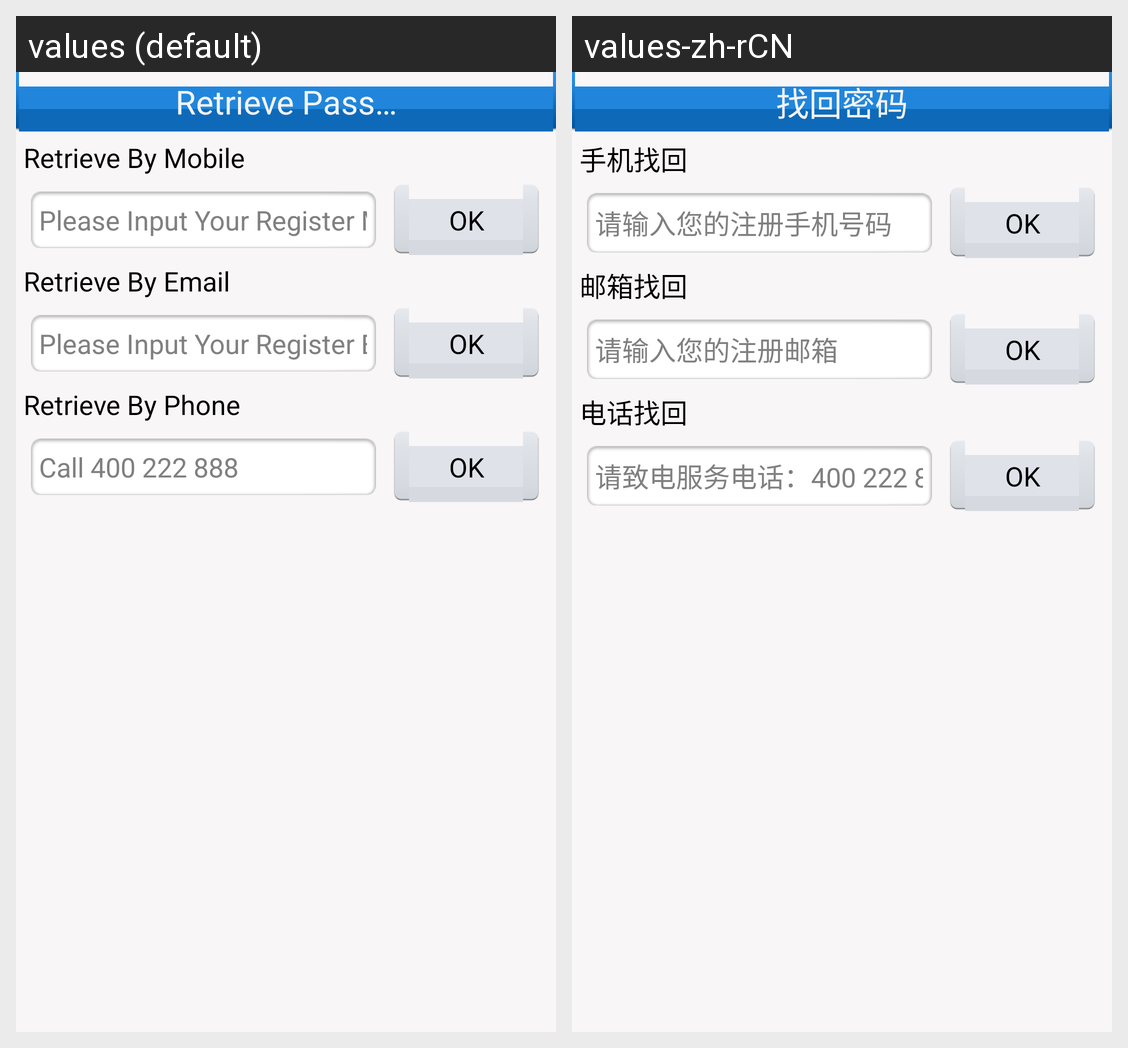

For this localized Android screen grid, give each drawn string resource with its value in every locale shown.
Android screen res/layout/activity_retrieve_password.xml rendered under 2 locales, left to right: values (default), values-zh-rCN. Device: Nexus 5 (rendered at 1080×1920; each locale shown at half size, 540×960, under a caption strip naming it); theme AppTheme.
Strings drawn on this screen, with the default value and each locale's value (text and hints the layout hard-codes, and strings that could not be matched under every locale, appear in the picture but are not listed):

retrieve_password_label
  values: Retrieve Password
  values-zh-rCN: 找回密码

retrieve_by_mobile_label
  values: Retrieve By Mobile
  values-zh-rCN: 手机找回

retrieve_by_mobile_hint
  values: Please Input Your Register Moible
  values-zh-rCN: 请输入您的注册手机号码

retrieve_by_email_label
  values: Retrieve By Email
  values-zh-rCN: 邮箱找回

retrieve_by_email_hint
  values: Please Input Your Register Email Address
  values-zh-rCN: 请输入您的注册邮箱

retrieve_by_phone_label
  values: Retrieve By Phone
  values-zh-rCN: 电话找回

retrieve_by_phone_hint
  values: Call 400 222 888
  values-zh-rCN: 请致电服务电话：400 222 888
